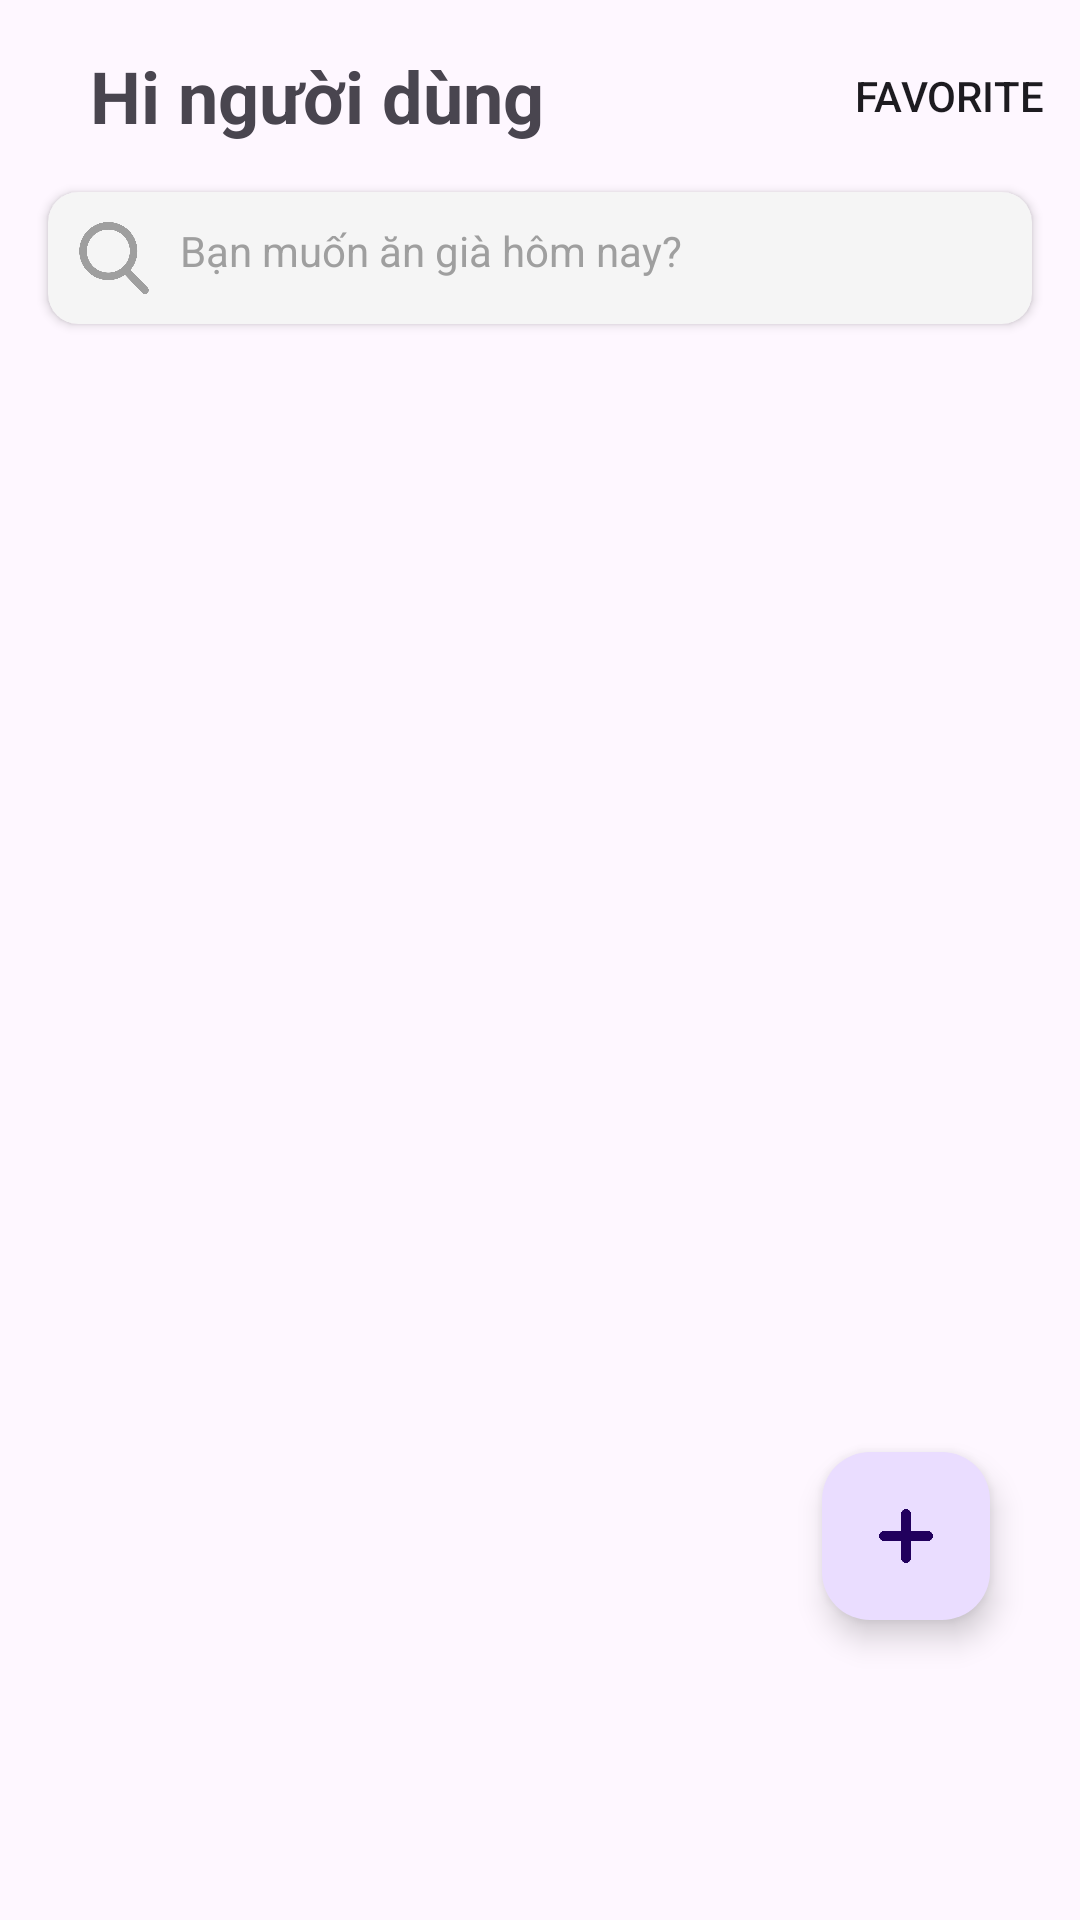

Write the Android layout XML for this screen, with the resource values it uses.
<!-- AndroidManifest.xml: application theme Theme.Foody_App -->
<!-- res/layout/fragment_danh_sach_mon_an.xml -->
<?xml version="1.0" encoding="utf-8"?>
<androidx.coordinatorlayout.widget.CoordinatorLayout xmlns:android="http://schemas.android.com/apk/res/android"
    xmlns:tools="http://schemas.android.com/tools"
    android:layout_width="match_parent"
    android:layout_height="match_parent"
    xmlns:app="http://schemas.android.com/apk/res-auto"
    tools:context=".fragments.DanhSachMonAnFragment">

   <LinearLayout
       android:layout_width="match_parent"
       android:layout_height="wrap_content"
       android:orientation="vertical">
       <androidx.appcompat.widget.Toolbar
           android:layout_width="match_parent"
           android:layout_height="wrap_content"
           app:menu="@menu/toolbar_menu"
           >
           <TextView
               android:id="@+id/tvNguoiDung"
               android:layout_width="wrap_content"
               android:layout_height="wrap_content"
               android:text="Hi người dùng"
               android:textSize="24dp"
               android:textStyle="bold"
               android:layout_marginStart="30dp"/>
       </androidx.appcompat.widget.Toolbar>
       <androidx.cardview.widget.CardView
           android:id="@+id/cardViewSearch"
           android:layout_width="match_parent"
           android:layout_height="wrap_content"
           android:layout_marginHorizontal="16dp"
           app:cardBackgroundColor="#F5F5F5"
           app:cardCornerRadius="10dp">
           <LinearLayout
               android:layout_width="match_parent"
               android:layout_height="wrap_content"
               android:orientation="horizontal">
               <ImageView
                   android:layout_width="24dp"
                   android:layout_height="24dp"
                   android:src="@drawable/search"
                   android:layout_margin="10dp"/>
               <TextView
                   android:layout_width="wrap_content"
                   android:layout_height="24dp"
                   android:text="Bạn muốn ăn già hôm nay?"
                   android:layout_gravity="center"
                   android:textColor="#9F9F9F"/>
           </LinearLayout>
       </androidx.cardview.widget.CardView>
       <GridView
           android:id="@+id/grid_ds"
           android:layout_width="match_parent"
           android:layout_height="wrap_content"
           android:numColumns="2"
           android:layout_marginBottom="80dp"
           android:layout_marginHorizontal="10dp"
           android:scrollbars="none"
           android:verticalSpacing="10dp"
           android:horizontalSpacing="10dp"
           android:padding="10dp"
           android:layout_marginTop="8dp"/>
   </LinearLayout>
    <com.google.android.material.floatingactionbutton.FloatingActionButton
        android:id="@+id/fabAddFood"
        android:layout_width="wrap_content"
        android:layout_height="wrap_content"
        android:layout_gravity="bottom|right"
        android:layout_marginRight="30dp"
        android:layout_marginBottom="100dp"
        android:src="@drawable/plus"
        android:background="@drawable/custom_button_add"/>

</androidx.coordinatorlayout.widget.CoordinatorLayout>
<!-- resources referenced by this layout -->
<resources>
  <!-- drawable custom_button_add (drawable) -->
  <?xml version="1.0" encoding="utf-8"?>
  <shape xmlns:android="http://schemas.android.com/apk/res/android" android:shape="oval">
      <corners android:radius="100dp"/>
      <solid android:color="#FF9899" />
  </shape>
  <!-- drawable plus: png bitmap (drawable, 5323 bytes) -->
  <!-- drawable search: png bitmap (drawable, 24710 bytes) -->
  <style name="Theme.Foody_App" parent="Base.Theme.Foody_App" />
  <style name="Base.Theme.Foody_App" parent="Theme.Material3.DayNight.NoActionBar">
          
          
          
          <item name="colorPrimary">@color/pink</item>
  
          
          <item name="colorPrimaryDark">@color/pink</item>
  
          
          <item name="colorAccent">@color/pink</item>
  
          <item name="textInputStyle">@style/CustomInputLayout</item>
      </style>
  <color name="pink">#FF9899</color>
  <style name="CustomInputLayout" parent="Widget.MaterialComponents.TextInputLayout.OutlinedBox">
          
          <item name="boxCornerRadiusTopStart">8dp</item>
          <item name="boxCornerRadiusTopEnd">8dp</item>
          <item name="boxCornerRadiusBottomStart">8dp</item>
          <item name="boxCornerRadiusBottomEnd">8dp</item>
      </style>
</resources>
